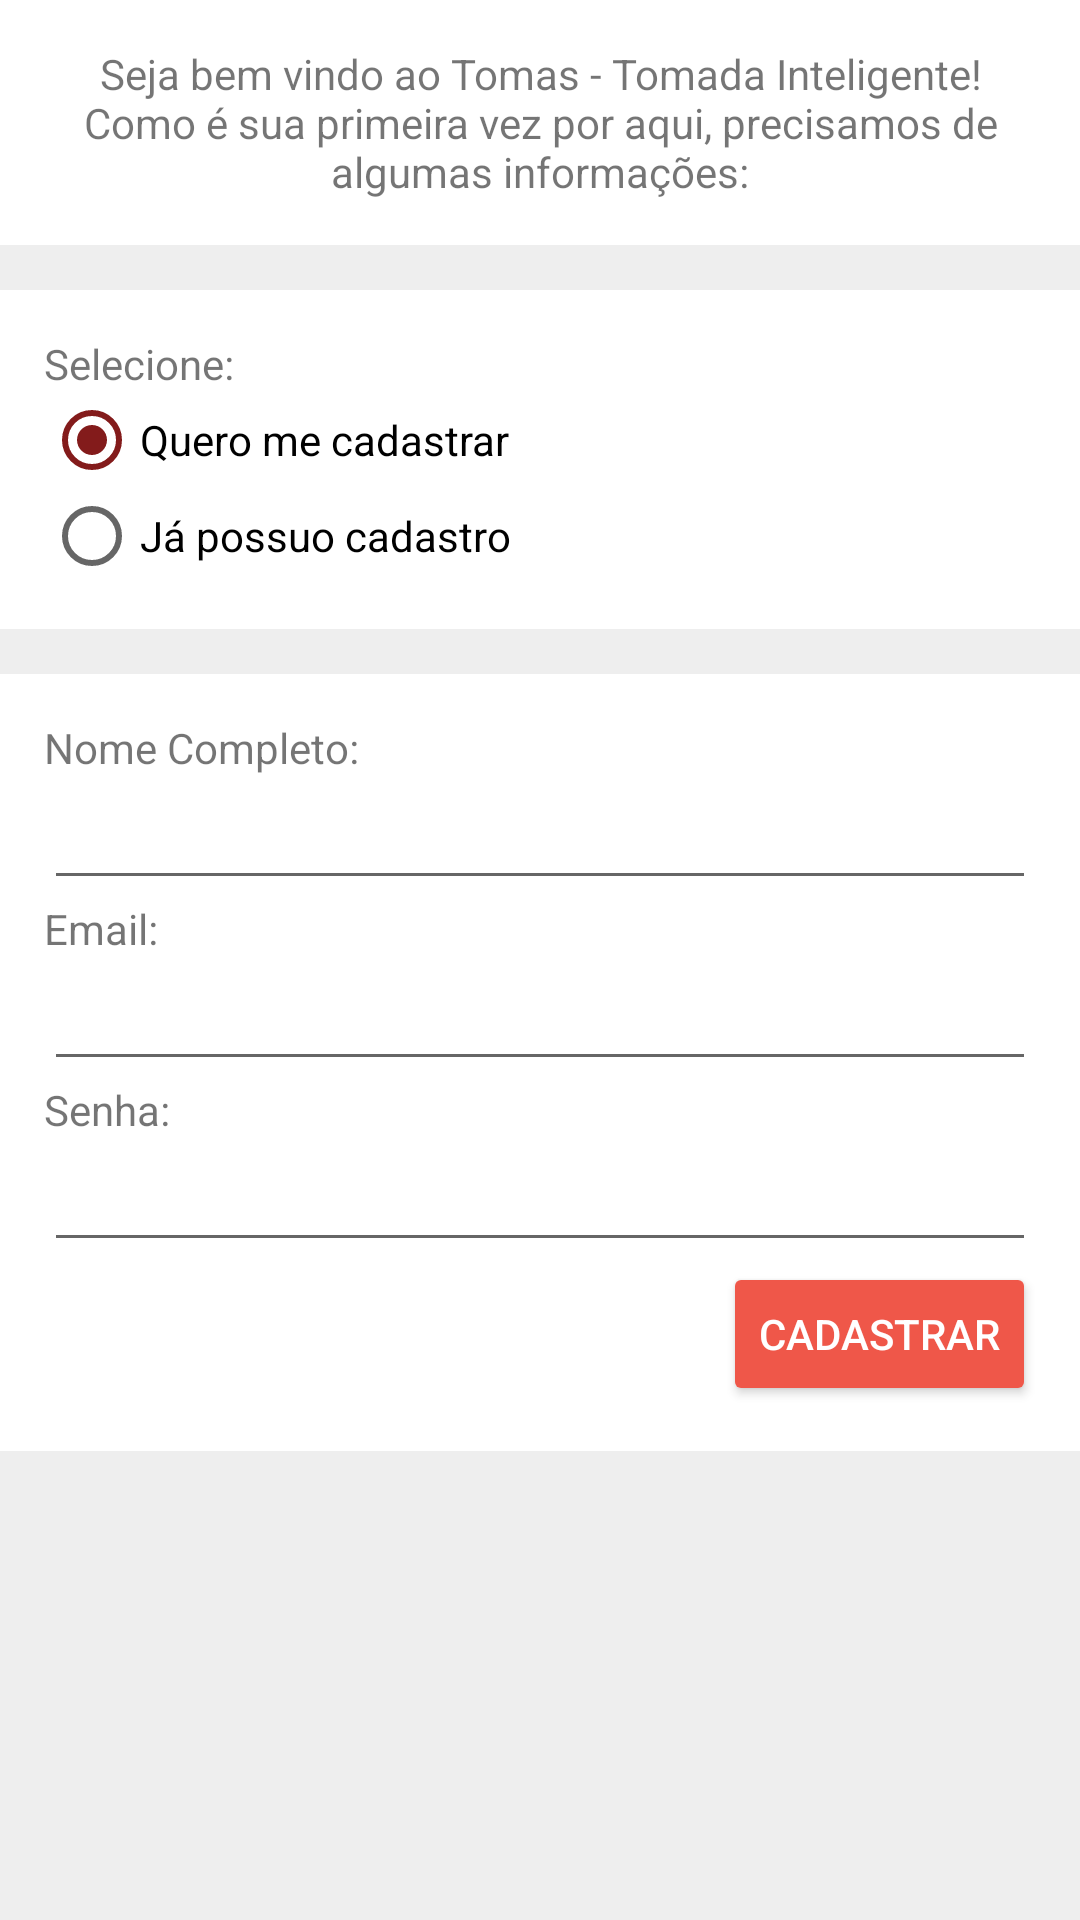

This screen was rendered from an Android layout file. Write that file and the resources it references.
<!-- AndroidManifest.xml: application theme AppTheme.NoActionBar -->
<!-- res/layout/activity_tela_inicial.xml -->
<?xml version="1.0" encoding="utf-8"?>
<LinearLayout xmlns:android="http://schemas.android.com/apk/res/android"
    xmlns:tools="http://schemas.android.com/tools"
    android:layout_width="match_parent"
    android:layout_height="match_parent"
    android:paddingBottom="@dimen/activity_vertical_margin"
    android:paddingLeft="@dimen/activity_horizontal_margin"
    android:paddingRight="@dimen/activity_horizontal_margin"
    android:paddingTop="@dimen/activity_vertical_margin"
    android:background="#eeeeee"
    android:orientation="vertical"
    android:weightSum="1">

    <ScrollView
        android:layout_width="fill_parent"
        android:layout_height="wrap_content"
        android:id="@+id/scrollView">

        <LinearLayout
            android:layout_width="wrap_content"
            android:layout_height="wrap_content"
            android:orientation="vertical">

            <TextView
                android:layout_width="match_parent"
                android:layout_height="wrap_content"
                android:text="@string/frase_login_1"
                android:textAlignment="center"
                android:id="@+id/textView21"
                android:background="@color/textoclaro"
                android:padding="15dp"
                android:layout_marginBottom="15dp"/>

            <RadioGroup
                android:layout_width="match_parent"
                android:layout_height="wrap_content"
                android:layout_below="@+id/textView21"
                android:layout_gravity="center_vertical"
                android:background="@color/textoclaro"
                android:padding="15dp"
                android:layout_marginBottom="15dp"
                android:id="@+id/groupLogin">

                <TextView
                    android:layout_width="wrap_content"
                    android:layout_height="wrap_content"
                    android:text="Selecione:"
                    android:id="@+id/textView22" />

                <RadioButton
                    android:layout_width="wrap_content"
                    android:layout_height="wrap_content"
                    android:text="Quero me cadastrar"
                    android:id="@+id/radioButton"
                    android:layout_alignParentLeft="true"
                    android:layout_alignParentStart="true"
                    android:checked="true" />

                <RadioButton
                    android:layout_width="wrap_content"
                    android:layout_height="wrap_content"
                    android:text="Já possuo cadastro"
                    android:id="@+id/radioButton2"
                    android:layout_below="@+id/textView21"
                    android:layout_alignParentRight="true"
                    android:layout_alignParentEnd="true"
                    android:checked="false" />

            </RadioGroup>

            <LinearLayout
                android:layout_width="match_parent"
                android:layout_height="wrap_content"
                android:background="@color/textoclaro"
                android:padding="15dp"
                android:layout_marginBottom="15dp"
                android:orientation="vertical">

                <TextView
                    android:layout_width="match_parent"
                    android:layout_height="wrap_content"
                    android:text="Nome Completo:"
                    android:id="@+id/textNomeCompleto" />

                <EditText
                    android:layout_width="match_parent"
                    android:layout_height="wrap_content"
                    android:inputType="textPersonName"
                    android:ems="10"
                    android:id="@+id/editNomeCompleto" />

                <TextView
                    android:layout_width="wrap_content"
                    android:layout_height="wrap_content"
                    android:text="Email:"
                    android:id="@+id/textEmail" />

                <EditText
                    android:layout_width="match_parent"
                    android:layout_height="wrap_content"
                    android:inputType="textEmailAddress"
                    android:ems="10"
                    android:id="@+id/editEmail" />

                <TextView
                    android:layout_width="wrap_content"
                    android:layout_height="wrap_content"
                    android:text="Senha:"
                    android:id="@+id/textSenha" />

                <EditText
                    android:layout_width="match_parent"
                    android:layout_height="wrap_content"
                    android:inputType="textPassword"
                    android:ems="10"
                    android:id="@+id/editSenha" />

                <TextView
                    android:layout_width="match_parent"
                    android:layout_height="wrap_content"
                    android:text="Esqueci minha senha"
                    android:id="@+id/textEsqueciSenha"
                    android:layout_gravity="center_horizontal"
                    android:textAlignment="center"
                    android:visibility="gone"/>

                <Button
                    android:layout_width="wrap_content"
                    android:layout_height="wrap_content"
                    android:text="Cadastrar"
                    android:id="@+id/buttonCadastrar"
                    style="@style/Widget.AppCompat.Button.Colored"
                    android:backgroundTint="@color/vermelho_botao"
                    android:textColor="@color/white"
                    android:layout_gravity="right"/>

                <Button
                    android:layout_width="wrap_content"
                    android:layout_height="wrap_content"
                    android:text="Entrar"
                    android:id="@+id/buttonEntrar"
                    android:layout_gravity="right"
                    style="@style/Widget.AppCompat.Button.Colored"
                    android:backgroundTint="@color/vermelho_botao"
                    android:textColor="@color/white"
                    android:visibility="gone"/>

            </LinearLayout>
        </LinearLayout>
    </ScrollView>
</LinearLayout>
<!-- resources referenced by this layout -->
<resources>
  <color name="textoclaro">#ffffff</color>
  <color name="vermelho_botao">#ef5749</color>
  <color name="white">#FFFFFF</color>
  <string name="frase_login_1">Seja bem vindo ao Tomas - Tomada Inteligente! Como é sua primeira vez por aqui, precisamos de algumas informações:</string>
  <style name="AppTheme.NoActionBar" parent="Theme.AppCompat.Light.NoActionBar">
          
          <item name="colorPrimary">@color/colorPrimary</item>
          <item name="colorPrimaryDark">@color/colorPrimaryDark</item>
          <item name="colorAccent">@color/colorAccent</item>
          <item name="colorControlHighlight">@color/control_highlight</item>
      </style>
  <color name="colorPrimary">#9f2020</color>
  <color name="colorPrimaryDark">#343434</color>
  <color name="colorAccent">#831b1b</color>
  <color name="control_highlight">#ff9999</color>
</resources>
